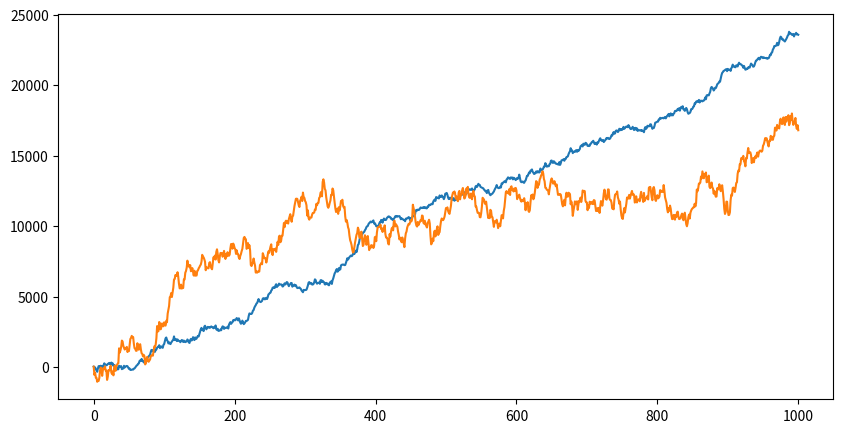
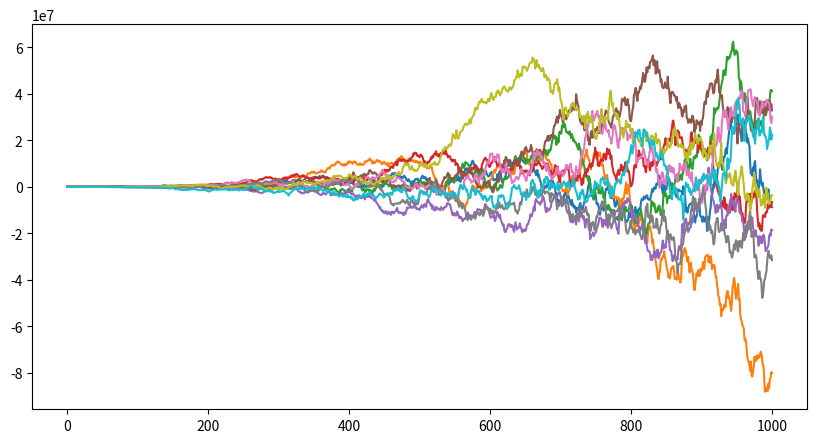

Python code for these plots, in order:
import numpy as np
import matplotlib.pyplot as plt

def dx(a, b, dt):
    return a*dt + b*np.random.normal(0,1)*np.sqrt(dt)

def X(N, X0, a, b, dt):
    X_values = [X0]
    for i in range(0,N):
        change = dx(a, b, dt)
        X_values.append(X_values[i] + change)
    return X_values

plt.figure(figsize=(10,5))
plt.plot(X(1000, 50, 20, 100, 1))
plt.plot(X(1000, 50, 20, 300, 1))
plt.show()

def X(N, X0,dt):
    X_values = [X0]
    for i in range(0,N):
        change = dx(np.cos(2*np.pi*i/N), 3*i**2, dt)
        X_values.append(X_values[i] + change)
    return X_values

plt.figure(figsize=(10,5))
for _ in range(0,10):
    plt.plot(X(1000, 50, 1))
plt.show()